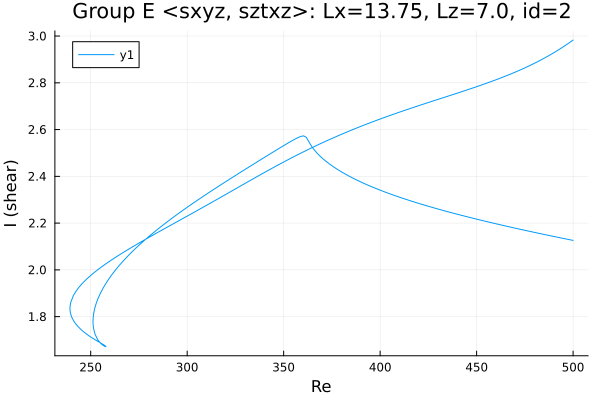

Data behind this chart, as committed beside it:
Re, shear
500.0, 2.126
499.2, 2.127
497.7, 2.13
496.3, 2.132
494.9, 2.135
493.5, 2.137
492.1, 2.139
490.7, 2.142
489.3, 2.144
487.8, 2.147
486.4, 2.149
485, 2.151
483.6, 2.154
482.2, 2.156
480.8, 2.159
479.4, 2.161
477.9, 2.164
476.5, 2.166
475.1, 2.169
473.7, 2.172
472.3, 2.174
470.9, 2.177
469.5, 2.179
468, 2.182
466.6, 2.185
465.2, 2.187
463.8, 2.19
462.4, 2.193
461, 2.195
459.6, 2.198
458.1, 2.201
456.7, 2.204
455.3, 2.206
453.9, 2.209
452.5, 2.212
451.1, 2.215
449.7, 2.218
448.2, 2.221
446.8, 2.224
445.4, 2.226
444, 2.229
442.6, 2.232
442.4, 2.233
440.9, 2.236
439.5, 2.239
438.1, 2.242
436.7, 2.245
435.3, 2.248
433.9, 2.251
432.5, 2.255
431, 2.258
429.6, 2.261
428.2, 2.264
426.8, 2.268
425.4, 2.271
424, 2.275
422.6, 2.278
421.1, 2.282
419.7, 2.285
418.3, 2.289
... 471 more rows
